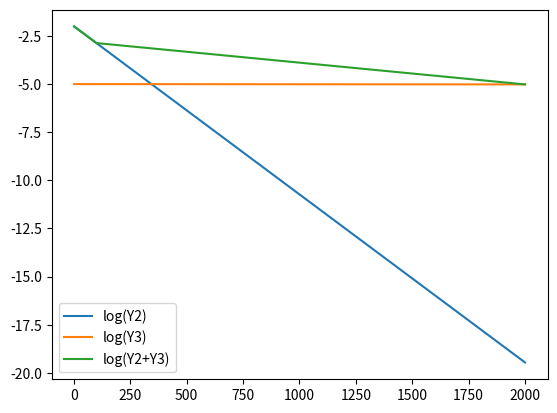

Write the Python code that produced this figure.
import matplotlib.pyplot as plt
import math

k_list=[1,20,100,2000]
y2_list=[]
y3_list=[]
y4_list=[]
for i in k_list:
    y2=1e-2*pow(0.99,2*i)
    y3 = 1e-5 * pow(0.99999, 2 * i)
    y4=y2+y3
    y2=math.log10(y2)
    y3 = math.log10(y3)
    y4=math.log10(y4)
    y2_list.append(y2)
    y3_list.append(y3)
    y4_list.append(y4)
print(y2_list,"y2")
print(y3_list,"y3")
print(y4_list,"y4")



plt.plot(k_list, y2_list,label='log(Y2)')
plt.plot(k_list, y3_list,label='log(Y3)')
plt.plot(k_list, y4_list,label='log(Y2+Y3)')
#plt.title('Function_error v.s. iteration in 1000 iterations')
#plt.ylabel('Log of function_error')
plt.legend()
plt.show()